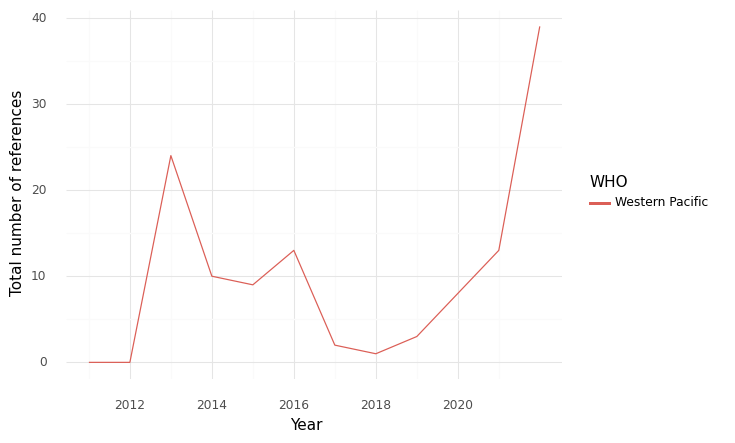

Source data for this figure (header and first rows):
, WHO, Year, intersection, climate, health, sum, Sector
0, Western Pacific, 2011, 0.0, 18.0, 198.0, 216.0, Health Care Equipment & Ser...
1, Western Pacific, 2012, 0.0, 15.0, 114.0, 129.0, Health Care Equipment & Ser...
2, Western Pacific, 2013, 24.0, 84.0, 427.0, 535.0, Health Care Equipment & Ser...
3, Western Pacific, 2014, 10.0, 33.0, 336.0, 379.0, Health Care Equipment & Ser...
4, Western Pacific, 2015, 9.0, 35.0, 334.0, 378.0, Health Care Equipment & Ser...
5, Western Pacific, 2016, 13.0, 24.0, 251.0, 288.0, Health Care Equipment & Ser...
6, Western Pacific, 2017, 2.0, 37.0, 266.0, 305.0, Health Care Equipment & Ser...
7, Western Pacific, 2018, 1.0, 65.0, 572.0, 638.0, Health Care Equipment & Ser...
8, Western Pacific, 2019, 3.0, 13.0, 460.0, 476.0, Health Care Equipment & Ser...
9, Western Pacific, 2020, 8.0, 62.0, 548.0, 618.0, Health Care Equipment & Ser...
10, Western Pacific, 2021, 13.0, 81.0, 544.0, 638.0, Health Care Equipment & Ser...
11, Western Pacific, 2022, 39.0, 187.0, 769.0, 995.0, Health Care Equipment & Ser...
